The GitHub repository meetarora19/LiverAI contains a labelled image folder "splits" with 2 categories: normal, tumor. Examples follow, each with its label.

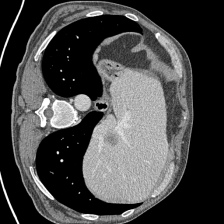
Label: tumor

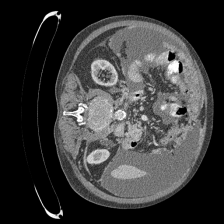
Label: normal

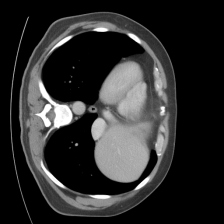
Label: normal

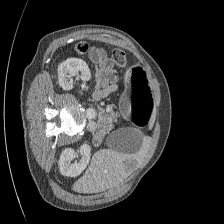
Label: tumor

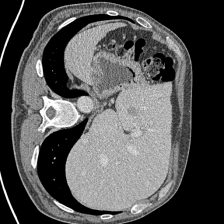
Label: tumor

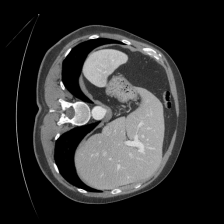
Label: normal
